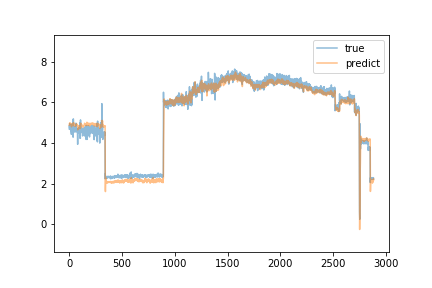

The data file committed next to this chart (first rows):
predict, true
4.871, 4.69
4.914, 4.82
4.958, 4.86
4.962, 4.83
4.943, 4.75
4.928, 4.94
4.956, 4.74
4.967, 4.75
4.987, 4.72
4.968, 4.66
4.955, 4.72
4.948, 4.7
4.942, 4.71
4.918, 4.66
4.917, 4.76
4.934, 4.56
4.9, 4.74
4.926, 4.68
4.903, 4.7
4.906, 4.49
4.87, 4.42
4.842, 4.44
4.79, 4.91
4.885, 4.89
4.867, 4.7
4.869, 4.81
4.873, 4.71
4.894, 4.69
4.895, 4.68
4.928, 4.65
4.912, 4.77
4.906, 4.7
4.903, 4.66
4.893, 4.6
4.871, 5.02
4.927, 5.14
4.968, 4.67
4.959, 4.28
4.872, 4.64
4.847, 5.18
4.974, 5.04
4.992, 4.94
4.98, 4.68
4.916, 4.7
4.917, 4.64
4.934, 4.68
4.951, 4.66
4.922, 4.61
4.894, 4.59
4.863, 4.61
4.853, 4.57
4.838, 4.54
4.838, 4.73
4.852, 4.79
4.863, 4.66
4.852, 4.58
4.852, 4.64
4.867, 4.54
4.838, 4.68
4.87, 4.62
... 2,824 more rows
